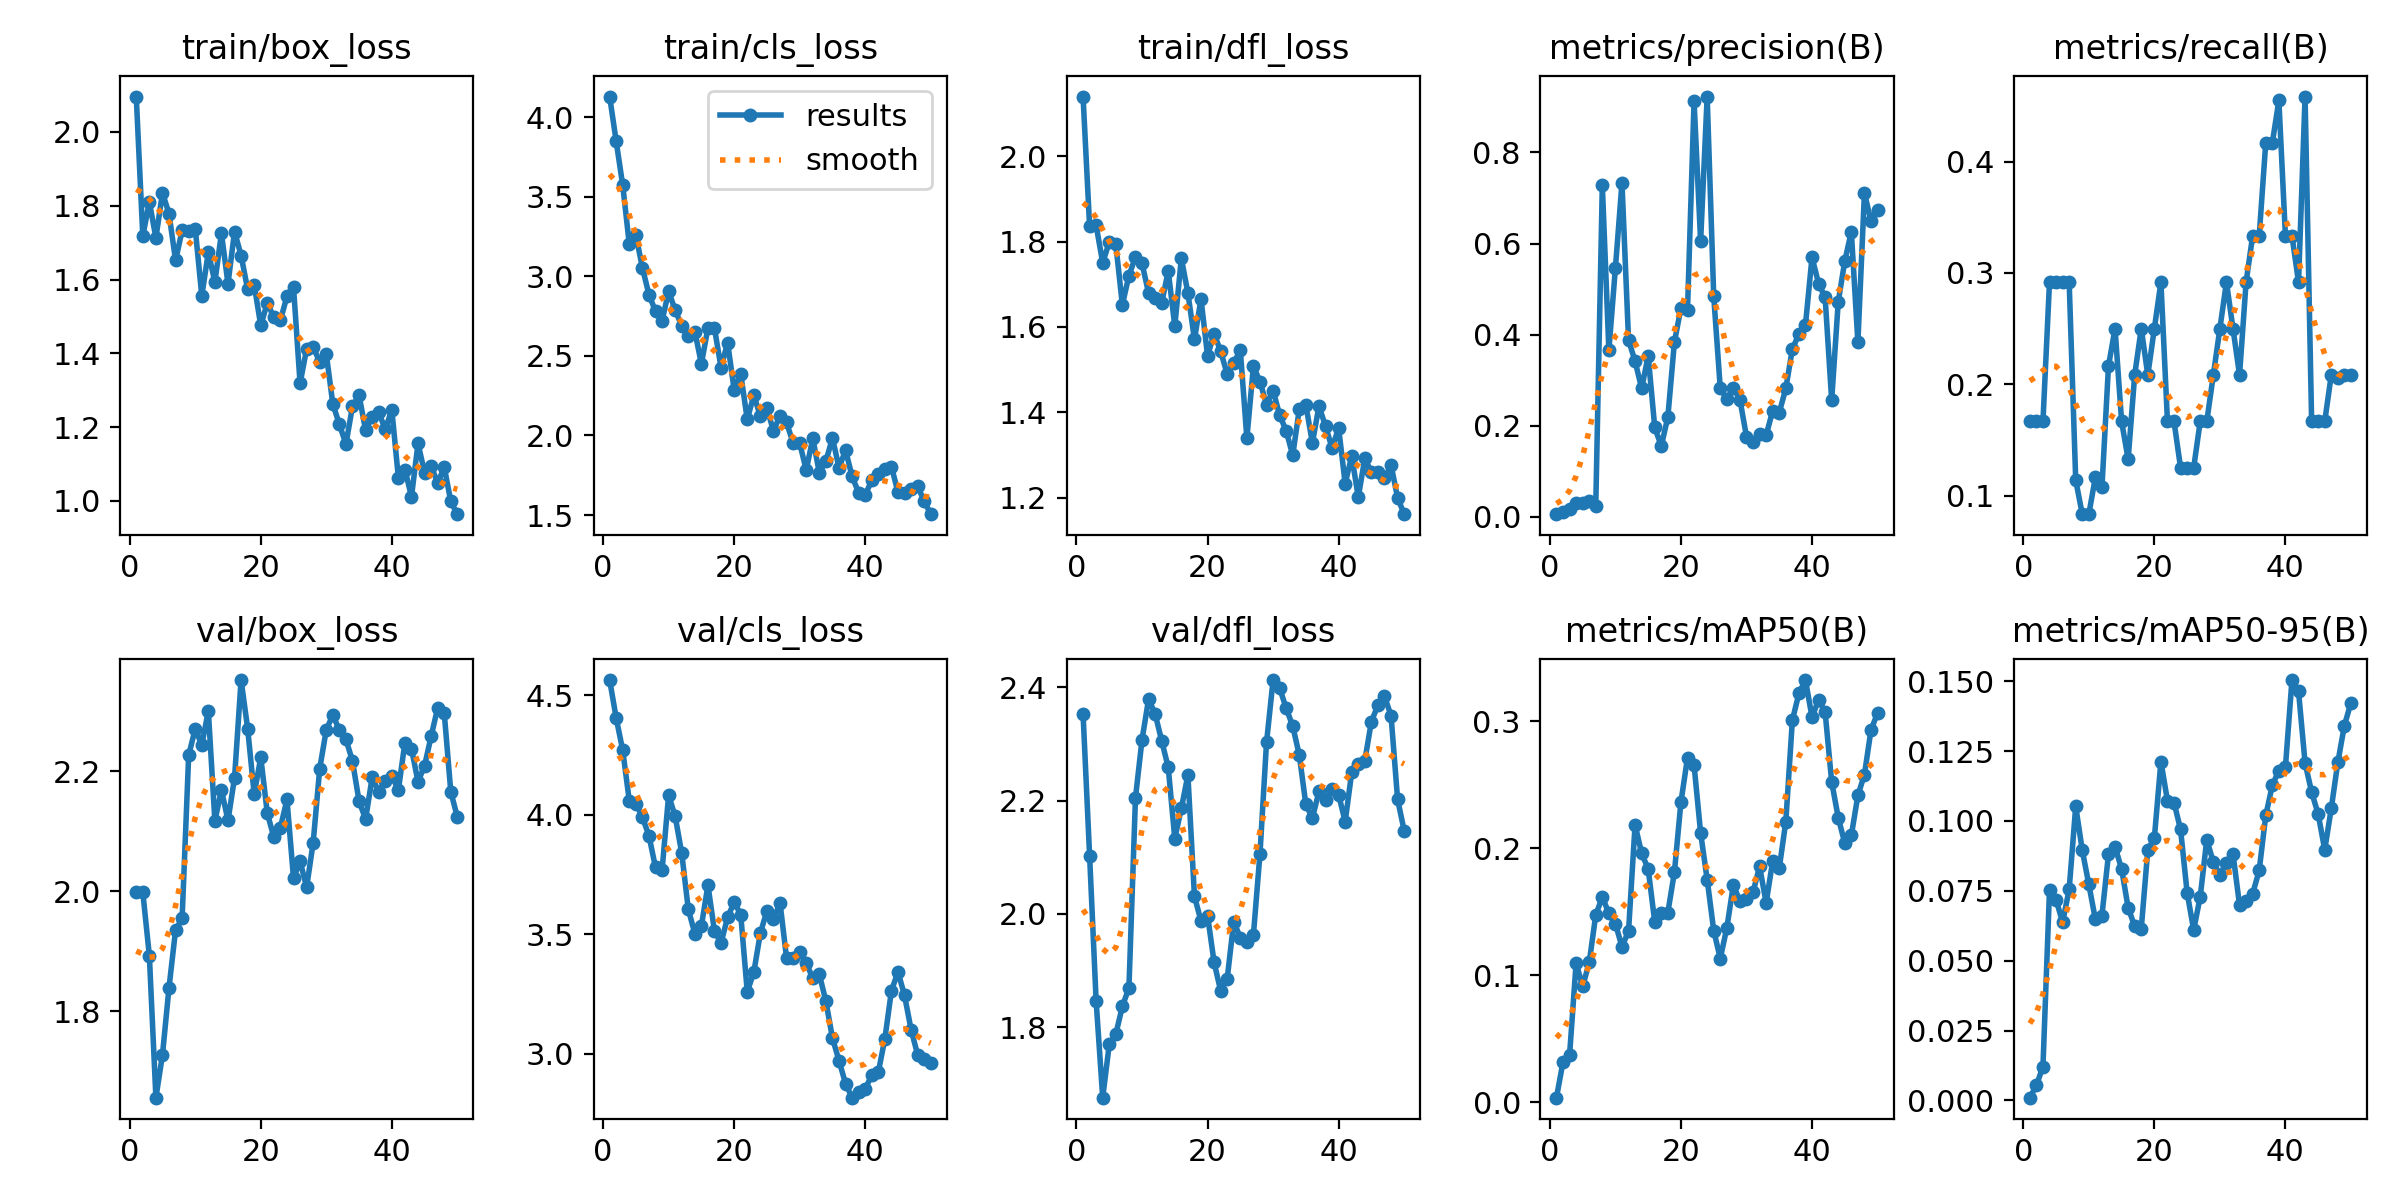

Source data for this figure (header and first rows):
epoch, time, train/box_loss, train/cls_loss, train/dfl_loss, metrics/precision(B), metrics/recall(B), metrics/mAP50(B), metrics/mAP50-95(B), val/box_loss, val/cls_loss, val/dfl_loss, lr/pg0, lr/pg1, lr/pg2
1, 34.41, 2.096, 4.129, 2.14, 0.00573, 0.1667, 0.00343, 0.00101, 2, 4.565, 2.353, 0.0001, 0.0001, 0.0001
2, 40.27, 1.718, 3.847, 1.836, 0.01099, 0.1667, 0.03161, 0.00538, 1.998, 4.405, 2.103, 0.0002101, 0.0002101, 0.0002101
3, 45.39, 1.81, 3.571, 1.838, 0.01709, 0.1667, 0.03686, 0.01214, 1.893, 4.27, 1.845, 0.0003157, 0.0003157, 0.0003157
4, 51, 1.713, 3.201, 1.75, 0.0303, 0.2917, 0.1096, 0.07527, 1.656, 4.058, 1.675, 0.0004167, 0.0004167, 0.0004167
5, 56.13, 1.835, 3.258, 1.799, 0.03017, 0.2917, 0.09118, 0.07188, 1.727, 4.047, 1.769, 0.0005132, 0.0005132, 0.0005132
6, 61.57, 1.778, 3.053, 1.793, 0.03382, 0.2917, 0.11, 0.06372, 1.84, 3.991, 1.788, 0.0006051, 0.0006051, 0.0006051
7, 67.99, 1.652, 2.884, 1.652, 0.02456, 0.2917, 0.1475, 0.07552, 1.935, 3.912, 1.837, 0.0006926, 0.0006926, 0.0006926
8, 73.44, 1.733, 2.78, 1.72, 0.7278, 0.1139, 0.1616, 0.1052, 1.955, 3.78, 1.869, 0.0007755, 0.0007755, 0.0007755
9, 78.94, 1.731, 2.72, 1.764, 0.3655, 0.08333, 0.1488, 0.0895, 2.227, 3.769, 2.205, 0.0008539, 0.0008539, 0.0008539
10, 84.27, 1.738, 2.905, 1.749, 0.547, 0.08333, 0.1405, 0.07728, 2.271, 4.082, 2.308, 0.0009277, 0.0009277, 0.0009277
11, 89.31, 1.556, 2.787, 1.679, 0.733, 0.1165, 0.1224, 0.06479, 2.244, 3.994, 2.379, 0.0009971, 0.0009971, 0.0009971
12, 94.78, 1.674, 2.689, 1.667, 0.3882, 0.1074, 0.1347, 0.06616, 2.3, 3.84, 2.353, 0.001062, 0.001062, 0.001062
13, 99.98, 1.593, 2.626, 1.656, 0.3414, 0.2164, 0.2185, 0.08804, 2.117, 3.605, 2.306, 0.001089, 0.001089, 0.001089
14, 105.4, 1.726, 2.653, 1.731, 0.2821, 0.25, 0.1961, 0.09073, 2.169, 3.503, 2.259, 0.001061, 0.001061, 0.001061
15, 112.5, 1.589, 2.45, 1.602, 0.3532, 0.1667, 0.1837, 0.08282, 2.118, 3.534, 2.133, 0.001033, 0.001033, 0.001033
16, 118.6, 1.73, 2.676, 1.761, 0.1962, 0.1326, 0.142, 0.06894, 2.189, 3.706, 2.186, 0.001005, 0.001005, 0.001005
17, 123.7, 1.665, 2.672, 1.68, 0.1553, 0.2083, 0.1492, 0.06231, 2.352, 3.512, 2.245, 0.0009763, 0.0009763, 0.0009763
18, 129, 1.573, 2.427, 1.571, 0.2192, 0.25, 0.1494, 0.06142, 2.271, 3.464, 2.031, 0.000948, 0.000948, 0.000948
19, 134.1, 1.586, 2.583, 1.666, 0.3831, 0.2083, 0.1811, 0.08967, 2.162, 3.571, 1.987, 0.0009197, 0.0009197, 0.0009197
20, 139, 1.475, 2.287, 1.532, 0.459, 0.25, 0.2366, 0.09389, 2.223, 3.634, 1.997, 0.0008914, 0.0008914, 0.0008914
21, 143.9, 1.537, 2.387, 1.584, 0.4546, 0.2917, 0.2714, 0.1212, 2.13, 3.583, 1.914, 0.0008631, 0.0008631, 0.0008631
22, 149, 1.497, 2.101, 1.543, 0.9123, 0.1667, 0.2656, 0.1072, 2.09, 3.259, 1.864, 0.0008348, 0.0008348, 0.0008348
23, 153.9, 1.49, 2.252, 1.489, 0.605, 0.1667, 0.2122, 0.1066, 2.106, 3.341, 1.886, 0.0008065, 0.0008065, 0.0008065
24, 158.8, 1.554, 2.122, 1.517, 0.9226, 0.125, 0.1754, 0.09693, 2.153, 3.505, 1.986, 0.0007782, 0.0007782, 0.0007782
25, 164.8, 1.579, 2.173, 1.545, 0.4844, 0.125, 0.1352, 0.07437, 2.022, 3.598, 1.958, 0.0007499, 0.0007499, 0.0007499
26, 169.8, 1.319, 2.027, 1.339, 0.282, 0.125, 0.1131, 0.06101, 2.05, 3.563, 1.95, 0.0007216, 0.0007216, 0.0007216
27, 174.8, 1.412, 2.125, 1.508, 0.2582, 0.1667, 0.1373, 0.07287, 2.007, 3.631, 1.963, 0.0006934, 0.0006934, 0.0006934
28, 180.1, 1.417, 2.081, 1.472, 0.2831, 0.1667, 0.1712, 0.09328, 2.081, 3.399, 2.106, 0.0006651, 0.0006651, 0.0006651
29, 185.2, 1.376, 1.952, 1.418, 0.2572, 0.2083, 0.1582, 0.08526, 2.205, 3.399, 2.303, 0.0006368, 0.0006368, 0.0006368
30, 190.3, 1.398, 1.952, 1.451, 0.1761, 0.25, 0.16, 0.08072, 2.269, 3.424, 2.413, 0.0006085, 0.0006085, 0.0006085
31, 195.7, 1.263, 1.783, 1.394, 0.1634, 0.2917, 0.1654, 0.08512, 2.294, 3.38, 2.399, 0.0005802, 0.0005802, 0.0005802
32, 202, 1.207, 1.982, 1.357, 0.1828, 0.25, 0.1857, 0.08824, 2.269, 3.316, 2.363, 0.0005519, 0.0005519, 0.0005519
33, 208.1, 1.154, 1.765, 1.3, 0.1792, 0.2083, 0.157, 0.06983, 2.253, 3.332, 2.332, 0.0005236, 0.0005236, 0.0005236
34, 213.4, 1.257, 1.838, 1.408, 0.2328, 0.2917, 0.19, 0.07128, 2.217, 3.219, 2.28, 0.0004953, 0.0004953, 0.0004953
35, 218.2, 1.286, 1.984, 1.417, 0.2288, 0.3333, 0.1844, 0.0739, 2.15, 3.065, 2.193, 0.000467, 0.000467, 0.000467
36, 223.3, 1.192, 1.797, 1.328, 0.2818, 0.3333, 0.221, 0.08234, 2.12, 2.97, 2.169, 0.0004387, 0.0004387, 0.0004387
37, 228.4, 1.228, 1.907, 1.415, 0.3682, 0.4167, 0.301, 0.1019, 2.19, 2.874, 2.216, 0.0004104, 0.0004104, 0.0004104
38, 233.3, 1.241, 1.742, 1.368, 0.4013, 0.4167, 0.3222, 0.1127, 2.166, 2.815, 2.201, 0.0003821, 0.0003821, 0.0003821
39, 238.2, 1.194, 1.64, 1.317, 0.4212, 0.4548, 0.3327, 0.118, 2.184, 2.84, 2.221, 0.0003538, 0.0003538, 0.0003538
40, 243.6, 1.247, 1.627, 1.363, 0.5698, 0.3333, 0.3035, 0.1192, 2.192, 2.853, 2.211, 0.0003255, 0.0003255, 0.0003255
41, 272, 1.063, 1.717, 1.233, 0.5121, 0.3333, 0.317, 0.1504, 2.169, 2.908, 2.163, 0.0002972, 0.0002972, 0.0002972
42, 277.2, 1.085, 1.758, 1.298, 0.4816, 0.2917, 0.3074, 0.1464, 2.248, 2.922, 2.25, 0.0002689, 0.0002689, 0.0002689
43, 281.9, 1.011, 1.788, 1.201, 0.2557, 0.4583, 0.2524, 0.1207, 2.238, 3.062, 2.265, 0.0002406, 0.0002406, 0.0002406
44, 287.4, 1.156, 1.805, 1.293, 0.4717, 0.1667, 0.2243, 0.1103, 2.183, 3.263, 2.271, 0.0002123, 0.0002123, 0.0002123
45, 292.2, 1.076, 1.643, 1.26, 0.5615, 0.1667, 0.2041, 0.1024, 2.209, 3.342, 2.34, 0.0001841, 0.0001841, 0.0001841
46, 297, 1.095, 1.637, 1.26, 0.626, 0.1667, 0.2102, 0.08967, 2.258, 3.244, 2.368, 0.0001558, 0.0001558, 0.0001558
47, 301.8, 1.048, 1.665, 1.245, 0.3834, 0.2083, 0.2417, 0.1045, 2.306, 3.1, 2.384, 0.0001275, 0.0001275, 0.0001275
48, 306.8, 1.092, 1.682, 1.277, 0.7107, 0.2052, 0.2581, 0.121, 2.297, 2.995, 2.35, 9.91726e-05, 9.91726e-05, 9.91726e-05
49, 311.7, 0.9984, 1.586, 1.2, 0.6495, 0.2083, 0.2933, 0.1341, 2.166, 2.976, 2.202, 7.08784e-05, 7.08784e-05, 7.08784e-05
50, 316.5, 0.9641, 1.505, 1.162, 0.6739, 0.2083, 0.3066, 0.1423, 2.124, 2.963, 2.147, 4.25842e-05, 4.25842e-05, 4.25842e-05
